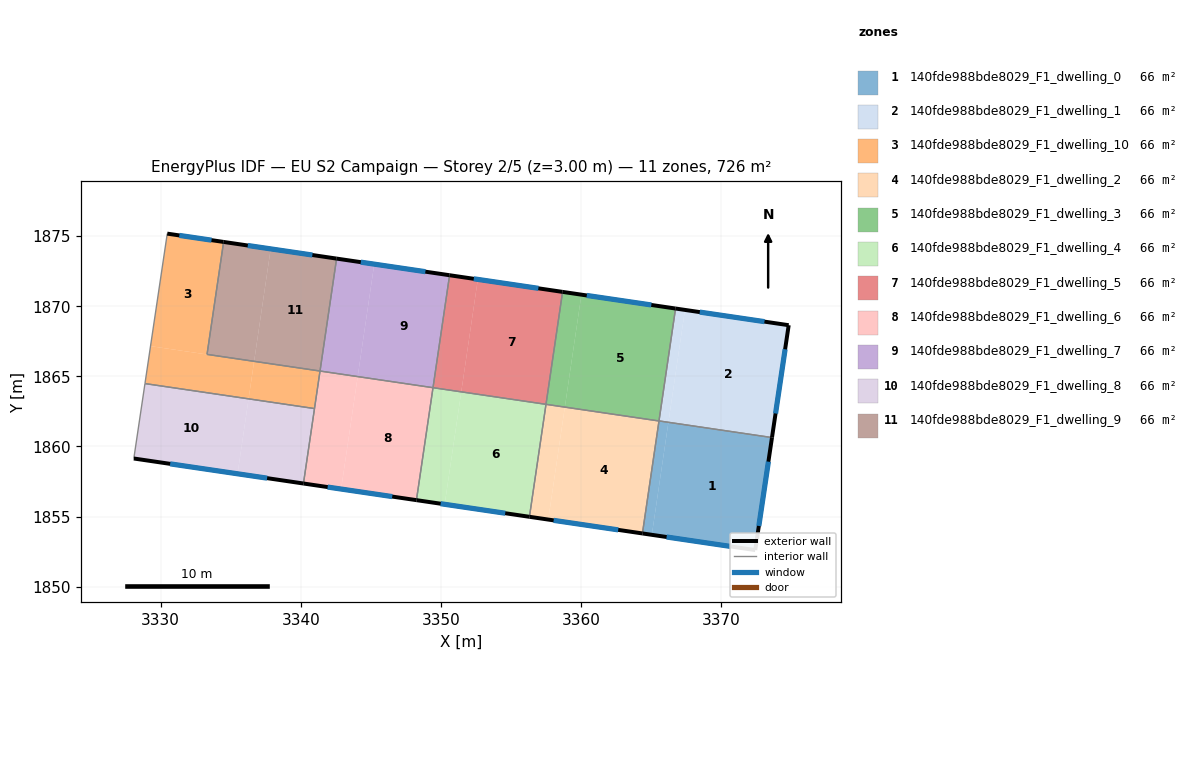
=== STOREY PLAN SPEC (per zone: floor XY polygon, exterior-wall plan segments, windows/doors) ===
zone 1: 140fde988bde8029_F1_dwelling_0  (66.0 m²)
  floor: (3373.60, 1860.63) (3372.41, 1852.61) (3365.03, 1853.70) (3366.22, 1861.72)
  floor: (3366.22, 1861.72) (3365.03, 1853.70) (3364.36, 1853.80) (3365.54, 1861.82)
  exterior wall: (3372.41, 1852.61) – (3373.60, 1860.63)  [8.1 m]
    window: (3372.67, 1854.33) – (3373.35, 1858.92)  [8.0 m²]
  exterior wall: (3364.36, 1853.80) – (3372.41, 1852.61)  [8.1 m]
    window: (3366.09, 1853.54) – (3370.69, 1852.86)  [8.0 m²]
  interior walls: 2
zone 2: 140fde988bde8029_F1_dwelling_1  (66.0 m²)
  floor: (3374.79, 1868.65) (3373.60, 1860.63) (3366.22, 1861.72) (3367.40, 1869.74)
  floor: (3367.40, 1869.74) (3366.22, 1861.72) (3365.54, 1861.82) (3366.72, 1869.84)
  exterior wall: (3373.60, 1860.63) – (3374.79, 1868.65)  [8.1 m]
    window: (3373.86, 1862.35) – (3374.54, 1866.93)  [7.9 m²]
  exterior wall: (3374.79, 1868.65) – (3366.72, 1869.84)  [8.2 m]
    window: (3373.07, 1868.90) – (3368.45, 1869.58)  [8.0 m²]
  interior walls: 2
zone 3: 140fde988bde8029_F1_dwelling_10  (66.0 m²)
  floor: (3334.49, 1874.59) (3333.31, 1866.57) (3336.66, 1866.07) (3329.28, 1867.16) (3330.47, 1875.18)
  floor: (3336.66, 1866.07) (3336.27, 1863.40) (3328.88, 1864.49) (3329.28, 1867.16)
  floor: (3341.37, 1865.38) (3340.97, 1862.70) (3336.27, 1863.40) (3336.66, 1866.07)
  floor: (3341.37, 1865.38) (3336.66, 1866.07) (3333.31, 1866.57)
  exterior wall: (3334.49, 1874.59) – (3330.47, 1875.18)  [4.1 m]
    window: (3333.63, 1874.71) – (3331.33, 1875.05)  [4.0 m²]
  interior walls: 5
zone 4: 140fde988bde8029_F1_dwelling_2  (66.1 m²)
  floor: (3365.54, 1861.82) (3364.36, 1853.80) (3357.65, 1854.79) (3358.83, 1862.81)
  floor: (3358.83, 1862.81) (3357.65, 1854.79) (3356.30, 1854.98) (3357.48, 1863.00)
  exterior wall: (3356.30, 1854.98) – (3364.36, 1853.80)  [8.1 m]
    window: (3358.03, 1854.73) – (3362.64, 1854.05)  [8.0 m²]
  interior walls: 3
zone 5: 140fde988bde8029_F1_dwelling_3  (66.0 m²)
  floor: (3360.01, 1870.83) (3358.83, 1862.81) (3357.48, 1863.00) (3358.67, 1871.03)
  floor: (3366.72, 1869.84) (3365.54, 1861.82) (3358.83, 1862.81) (3360.01, 1870.83)
  exterior wall: (3366.72, 1869.84) – (3358.67, 1871.03)  [8.1 m]
    window: (3365.00, 1870.09) – (3360.39, 1870.77)  [8.0 m²]
  interior walls: 3
zone 6: 140fde988bde8029_F1_dwelling_4  (66.1 m²)
  floor: (3357.48, 1863.00) (3356.30, 1854.98) (3350.26, 1855.87) (3351.44, 1863.89)
  floor: (3351.44, 1863.89) (3350.26, 1855.87) (3348.24, 1856.17) (3349.42, 1864.19)
  exterior wall: (3348.24, 1856.17) – (3356.30, 1854.98)  [8.1 m]
    window: (3349.97, 1855.92) – (3354.58, 1855.24)  [8.0 m²]
  interior walls: 3
zone 7: 140fde988bde8029_F1_dwelling_5  (66.0 m²)
  floor: (3358.67, 1871.03) (3357.48, 1863.00) (3351.44, 1863.90) (3352.62, 1871.92)
  floor: (3352.62, 1871.92) (3351.44, 1863.90) (3349.43, 1864.19) (3350.61, 1872.21)
  exterior wall: (3358.67, 1871.03) – (3350.61, 1872.21)  [8.1 m]
    window: (3356.94, 1871.28) – (3352.33, 1871.96)  [8.0 m²]
  interior walls: 3
zone 8: 140fde988bde8029_F1_dwelling_6  (66.0 m²)
  floor: (3344.05, 1864.98) (3342.87, 1856.96) (3340.18, 1857.36) (3341.37, 1865.38)
  floor: (3349.42, 1864.19) (3348.24, 1856.17) (3342.87, 1856.96) (3344.05, 1864.98)
  exterior wall: (3340.18, 1857.36) – (3348.24, 1856.17)  [8.1 m]
    window: (3341.91, 1857.10) – (3346.52, 1856.43)  [8.0 m²]
  interior walls: 4
zone 9: 140fde988bde8029_F1_dwelling_7  (66.0 m²)
  floor: (3350.61, 1872.21) (3349.43, 1864.19) (3344.05, 1864.98) (3345.23, 1873.00)
  floor: (3345.23, 1873.00) (3344.05, 1864.98) (3341.37, 1865.38) (3342.55, 1873.40)
  exterior wall: (3350.61, 1872.21) – (3342.55, 1873.40)  [8.1 m]
    window: (3348.88, 1872.47) – (3344.27, 1873.15)  [8.0 m²]
  interior walls: 3
zone 10: 140fde988bde8029_F1_dwelling_8  (66.1 m²)
  floor: (3336.27, 1863.40) (3335.48, 1858.05) (3328.09, 1859.14) (3328.88, 1864.49)
  floor: (3340.97, 1862.70) (3340.18, 1857.36) (3335.48, 1858.05) (3336.27, 1863.40)
  exterior wall: (3328.09, 1859.14) – (3340.18, 1857.36)  [12.2 m]
    window: (3330.68, 1858.76) – (3337.59, 1857.74)  [12.0 m²]
  interior walls: 3
zone 11: 140fde988bde8029_F1_dwelling_9  (66.0 m²)
  floor: (3342.55, 1873.40) (3341.37, 1865.38) (3336.67, 1866.07) (3337.85, 1874.09)
  floor: (3337.85, 1874.09) (3336.66, 1866.07) (3333.31, 1866.57) (3334.49, 1874.59)
  exterior wall: (3342.55, 1873.40) – (3334.49, 1874.59)  [8.1 m]
    window: (3340.82, 1873.65) – (3336.22, 1874.33)  [8.0 m²]
  interior walls: 3

=== DERIVED (storey summary) ===
Building: EU S2 Campaign
Storey: 2 of 5  (floor level z = 3.00 m)
Storey gross floor area: 726.5 m²
Zones on this storey: 11
  - 140fde988bde8029_F1_dwelling_0: floor 66.0 m²; exterior wall 16.2 m (48.7 m²); 2 window(s) 15.9 m²; WWR 32.7%
  - 140fde988bde8029_F1_dwelling_1: floor 66.0 m²; exterior wall 16.3 m (48.8 m²); 2 window(s) 15.9 m²; WWR 32.7%
  - 140fde988bde8029_F1_dwelling_10: floor 66.0 m²; exterior wall 4.1 m (12.2 m²); 1 window(s) 4.0 m²; WWR 32.7%
  - 140fde988bde8029_F1_dwelling_2: floor 66.1 m²; exterior wall 8.1 m (24.4 m²); 1 window(s) 8.0 m²; WWR 32.7%
  - 140fde988bde8029_F1_dwelling_3: floor 66.0 m²; exterior wall 8.1 m (24.4 m²); 1 window(s) 8.0 m²; WWR 32.7%
  - 140fde988bde8029_F1_dwelling_4: floor 66.1 m²; exterior wall 8.1 m (24.4 m²); 1 window(s) 8.0 m²; WWR 32.7%
  - 140fde988bde8029_F1_dwelling_5: floor 66.0 m²; exterior wall 8.1 m (24.4 m²); 1 window(s) 8.0 m²; WWR 32.7%
  - 140fde988bde8029_F1_dwelling_6: floor 66.0 m²; exterior wall 8.1 m (24.4 m²); 1 window(s) 8.0 m²; WWR 32.7%
  - 140fde988bde8029_F1_dwelling_7: floor 66.0 m²; exterior wall 8.1 m (24.4 m²); 1 window(s) 8.0 m²; WWR 32.7%
  - 140fde988bde8029_F1_dwelling_8: floor 66.1 m²; exterior wall 12.2 m (36.7 m²); 1 window(s) 12.0 m²; WWR 32.7%
  - 140fde988bde8029_F1_dwelling_9: floor 66.0 m²; exterior wall 8.1 m (24.4 m²); 1 window(s) 8.0 m²; WWR 32.7%
Zone adjacency (shared interzone walls):
  - 140fde988bde8029_F1_dwelling_0 ↔ 140fde988bde8029_F1_dwelling_1
  - 140fde988bde8029_F1_dwelling_0 ↔ 140fde988bde8029_F1_dwelling_2
  - 140fde988bde8029_F1_dwelling_1 ↔ 140fde988bde8029_F1_dwelling_3
  - 140fde988bde8029_F1_dwelling_10 ↔ 140fde988bde8029_F1_dwelling_6
  - 140fde988bde8029_F1_dwelling_10 ↔ 140fde988bde8029_F1_dwelling_8
  - 140fde988bde8029_F1_dwelling_10 ↔ 140fde988bde8029_F1_dwelling_9
  - 140fde988bde8029_F1_dwelling_2 ↔ 140fde988bde8029_F1_dwelling_3
  - 140fde988bde8029_F1_dwelling_2 ↔ 140fde988bde8029_F1_dwelling_4
  - 140fde988bde8029_F1_dwelling_3 ↔ 140fde988bde8029_F1_dwelling_5
  - 140fde988bde8029_F1_dwelling_4 ↔ 140fde988bde8029_F1_dwelling_5
  - 140fde988bde8029_F1_dwelling_4 ↔ 140fde988bde8029_F1_dwelling_6
  - 140fde988bde8029_F1_dwelling_5 ↔ 140fde988bde8029_F1_dwelling_7
  - 140fde988bde8029_F1_dwelling_6 ↔ 140fde988bde8029_F1_dwelling_7
  - 140fde988bde8029_F1_dwelling_6 ↔ 140fde988bde8029_F1_dwelling_8
  - 140fde988bde8029_F1_dwelling_7 ↔ 140fde988bde8029_F1_dwelling_9